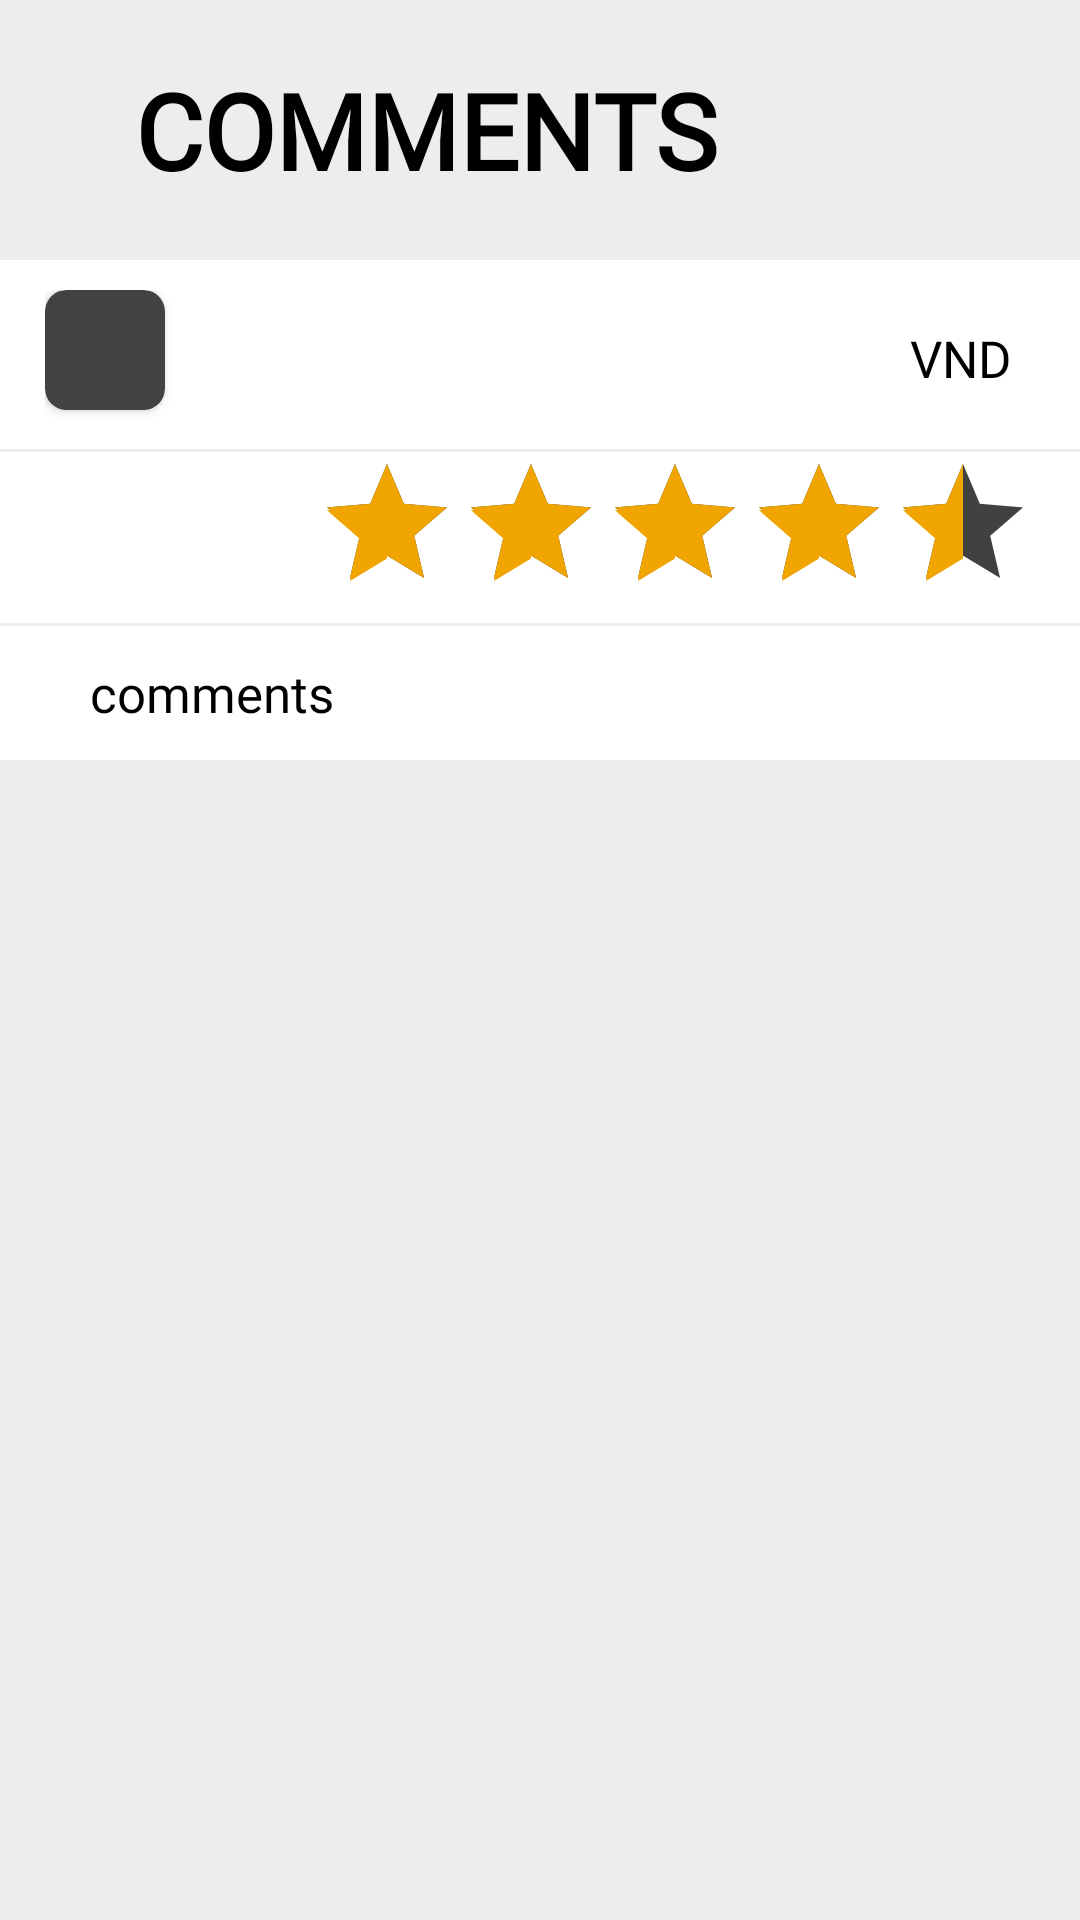

Android layout source for this screen:
<!-- AndroidManifest.xml: application theme Theme.OrderFood -->
<!-- res/layout/activity_main_fragment_reviews.xml -->
<?xml version="1.0" encoding="utf-8"?>
<LinearLayout xmlns:android="http://schemas.android.com/apk/res/android"
    xmlns:app="http://schemas.android.com/apk/res-auto"
    android:layout_width="match_parent"
    android:layout_height="match_parent"
    android:background="@color/grey_background"
    android:orientation="vertical">

    <LinearLayout
        android:layout_width="match_parent"
        android:layout_height="wrap_content"
        android:gravity="center"
        android:orientation="horizontal">

        <ImageView
            android:id="@+id/fragment_reviews_ivBack"
            android:layout_width="@dimen/dp30"
            android:layout_height="@dimen/dp30"
            android:layout_marginStart="@dimen/dp15"
            android:padding="@dimen/dp4"
            android:src="@drawable/ic_back"
            android:tint="@color/black" />

        <TextView
            style="@style/TextStyleMenu"
            android:layout_width="0dp"
            android:layout_height="wrap_content"
            android:layout_weight="1"
            android:paddingVertical="20dp"
            android:text="@string/reviews_comments" />
    </LinearLayout>

    <ScrollView
        android:layout_width="match_parent"
        android:layout_height="match_parent">

        <LinearLayout
            android:layout_width="match_parent"
            android:layout_height="match_parent"
            android:orientation="vertical">

            <LinearLayout
                android:layout_width="match_parent"
                android:layout_height="wrap_content"
                android:background="@color/white"
                android:orientation="horizontal"
                android:paddingHorizontal="@dimen/dp15"
                android:paddingVertical="@dimen/dp10">

                <androidx.cardview.widget.CardView
                    android:layout_width="wrap_content"
                    android:layout_height="wrap_content"
                    app:cardCornerRadius="@dimen/dp7">

                    <ImageView
                        android:id="@+id/fragment_reviews_ivImageFood"
                        android:layout_width="@dimen/dp40"
                        android:layout_height="@dimen/dp40"
                        android:scaleType="centerCrop" />
                </androidx.cardview.widget.CardView>

                <TextView
                    android:id="@+id/fragment_reviews_tvNameOfFood"
                    style="@style/TextStyleDetailDescribe"
                    android:layout_width="wrap_content"
                    android:layout_height="wrap_content"
                    android:layout_weight="1"
                    android:padding="@dimen/dp8" />

                <TextView
                    android:id="@+id/fragment_reviews_tvPrice"
                    style="@style/EditTextStyle"
                    android:layout_width="wrap_content"
                    android:layout_height="wrap_content"
                    android:padding="@dimen/dp5" />

                <TextView
                    style="@style/EditTextStyle"
                    android:layout_width="wrap_content"
                    android:layout_height="wrap_content"
                    android:paddingRight="@dimen/dp8"
                    android:text="@string/order_vnd" />
            </LinearLayout>

            <LinearLayout
                android:layout_width="match_parent"
                android:layout_height="wrap_content"
                android:layout_marginTop="@dimen/dp1"
                android:background="@color/white"
                android:gravity="center"
                android:orientation="horizontal"
                android:paddingHorizontal="@dimen/dp10">

                <TextView
                    android:id="@+id/fragment_reviews_tvRate"
                    style="@style/TextStyleReviewsRate"
                    android:layout_width="wrap_content"
                    android:layout_height="wrap_content"
                    android:layout_weight="1"
                    android:gravity="center" />

                <RatingBar
                    android:id="@+id/fragment_reviews_ratingBar"
                    android:layout_width="wrap_content"
                    android:layout_height="wrap_content"
                    android:layout_gravity="right"
                    android:layout_marginHorizontal="@dimen/dp5"
                    android:progressBackgroundTint="@color/grey_dark"
                    android:rating="4.5"
                    android:stepSize="0.1" />
            </LinearLayout>

            <LinearLayout
                android:layout_width="match_parent"
                android:layout_height="wrap_content"
                android:layout_marginTop="@dimen/dp1"
                android:background="@color/white"
                android:paddingHorizontal="@dimen/dp20"
                android:paddingVertical="@dimen/dp5">

                <TextView
                    android:id="@+id/fragment_reviews_tvReviewsCount"
                    style="@style/EditTextStyle"
                    android:layout_width="wrap_content"
                    android:layout_height="wrap_content"
                    android:layout_marginVertical="@dimen/dp1"
                    android:padding="@dimen/dp5" />

                <TextView
                    style="@style/EditTextStyle"
                    android:layout_width="wrap_content"
                    android:layout_height="wrap_content"
                    android:layout_marginVertical="@dimen/dp1"
                    android:paddingVertical="@dimen/dp5"
                    android:text="@string/reviews_comment" />
            </LinearLayout>

            <TextView
                android:id="@+id/fragment_reviews_tvNoComment"
                style="@style/EditTextStyle"
                android:layout_width="match_parent"
                android:layout_height="wrap_content"
                android:gravity="center"
                android:paddingHorizontal="@dimen/dp10"
                android:paddingVertical="@dimen/dp10"
                android:text="@string/reviews_no_comments"
                android:visibility="gone" />

            <androidx.recyclerview.widget.RecyclerView
                android:id="@+id/fragment_reviews_rvComments"
                android:layout_width="match_parent"
                android:layout_height="wrap_content"
                android:background="@color/white" />
        </LinearLayout>
    </ScrollView>
</LinearLayout>
<!-- resources referenced by this layout -->
<resources>
  <color name="black">#FF000000</color>
  <color name="grey_background">#EDEDED</color>
  <color name="grey_dark">#424141</color>
  <color name="white">#FFFFFFFF</color>
  <dimen name="dp1">1dp</dimen>
  <dimen name="dp10">10dp</dimen>
  <dimen name="dp15">15dp</dimen>
  <dimen name="dp20">20dp</dimen>
  <dimen name="dp30">30dp</dimen>
  <dimen name="dp4">4dp</dimen>
  <dimen name="dp40">40dp</dimen>
  <dimen name="dp5">5dp</dimen>
  <dimen name="dp7">7dp</dimen>
  <dimen name="dp8">8dp</dimen>
  <string name="order_vnd">VND</string>
  <string name="reviews_comment">comments</string>
  
      //Activity Main --- fragment home
  <string name="reviews_comments">Comments</string>
  <string name="reviews_no_comments">No comments yet</string>
  <style name="EditTextStyle">
          <item name="android:textColor">@color/black</item>
          <item name="android:textSize">17sp</item>
          <item name="android:fontFamily">@font/lato_regular</item>
      </style>
  <style name="TextStyleDetailDescribe">
          <item name="android:textColor">@color/black</item>
          <item name="android:textSize">20sp</item>
          <item name="android:fontFamily">@font/lato_bold</item>
      </style>
  <style name="TextStyleMenu">
          <item name="android:textColor">@color/black</item>
          <item name="android:textSize">35sp</item>
          <item name="android:textAllCaps">true</item>
          <item name="android:textStyle">bold</item>
          <item name="android:fontFamily">@font/lato_bold</item>
      </style>
  <style name="TextStyleReviewsRate">
          <item name="android:textColor">@color/yellow_button</item>
          <item name="android:textSize">@dimen/sp30</item>
          <item name="android:fontFamily">@font/lato_bold</item>
      </style>
  <style name="Theme.OrderFood" parent="Theme.MaterialComponents.NoActionBar">
          
          <item name="colorPrimary">@color/yellow</item>
          <item name="colorPrimaryVariant">@color/yellow_bar</item>
          <item name="colorOnPrimary">@color/white</item>
          
          <item name="colorSecondary">@color/yellow_bar</item>
          <item name="colorSecondaryVariant">@color/yellow_bar</item>
          <item name="colorOnSecondary">@color/black</item>
          
          <item name="android:statusBarColor" tools:targetApi="l">?attr/colorPrimaryVariant</item>
          
      </style>
  <color name="yellow_button">#febd2f</color>
  <dimen name="sp30">30sp</dimen>
  <color name="yellow">#F1C00D</color>
  <color name="yellow_bar">#f1a500</color>
</resources>
